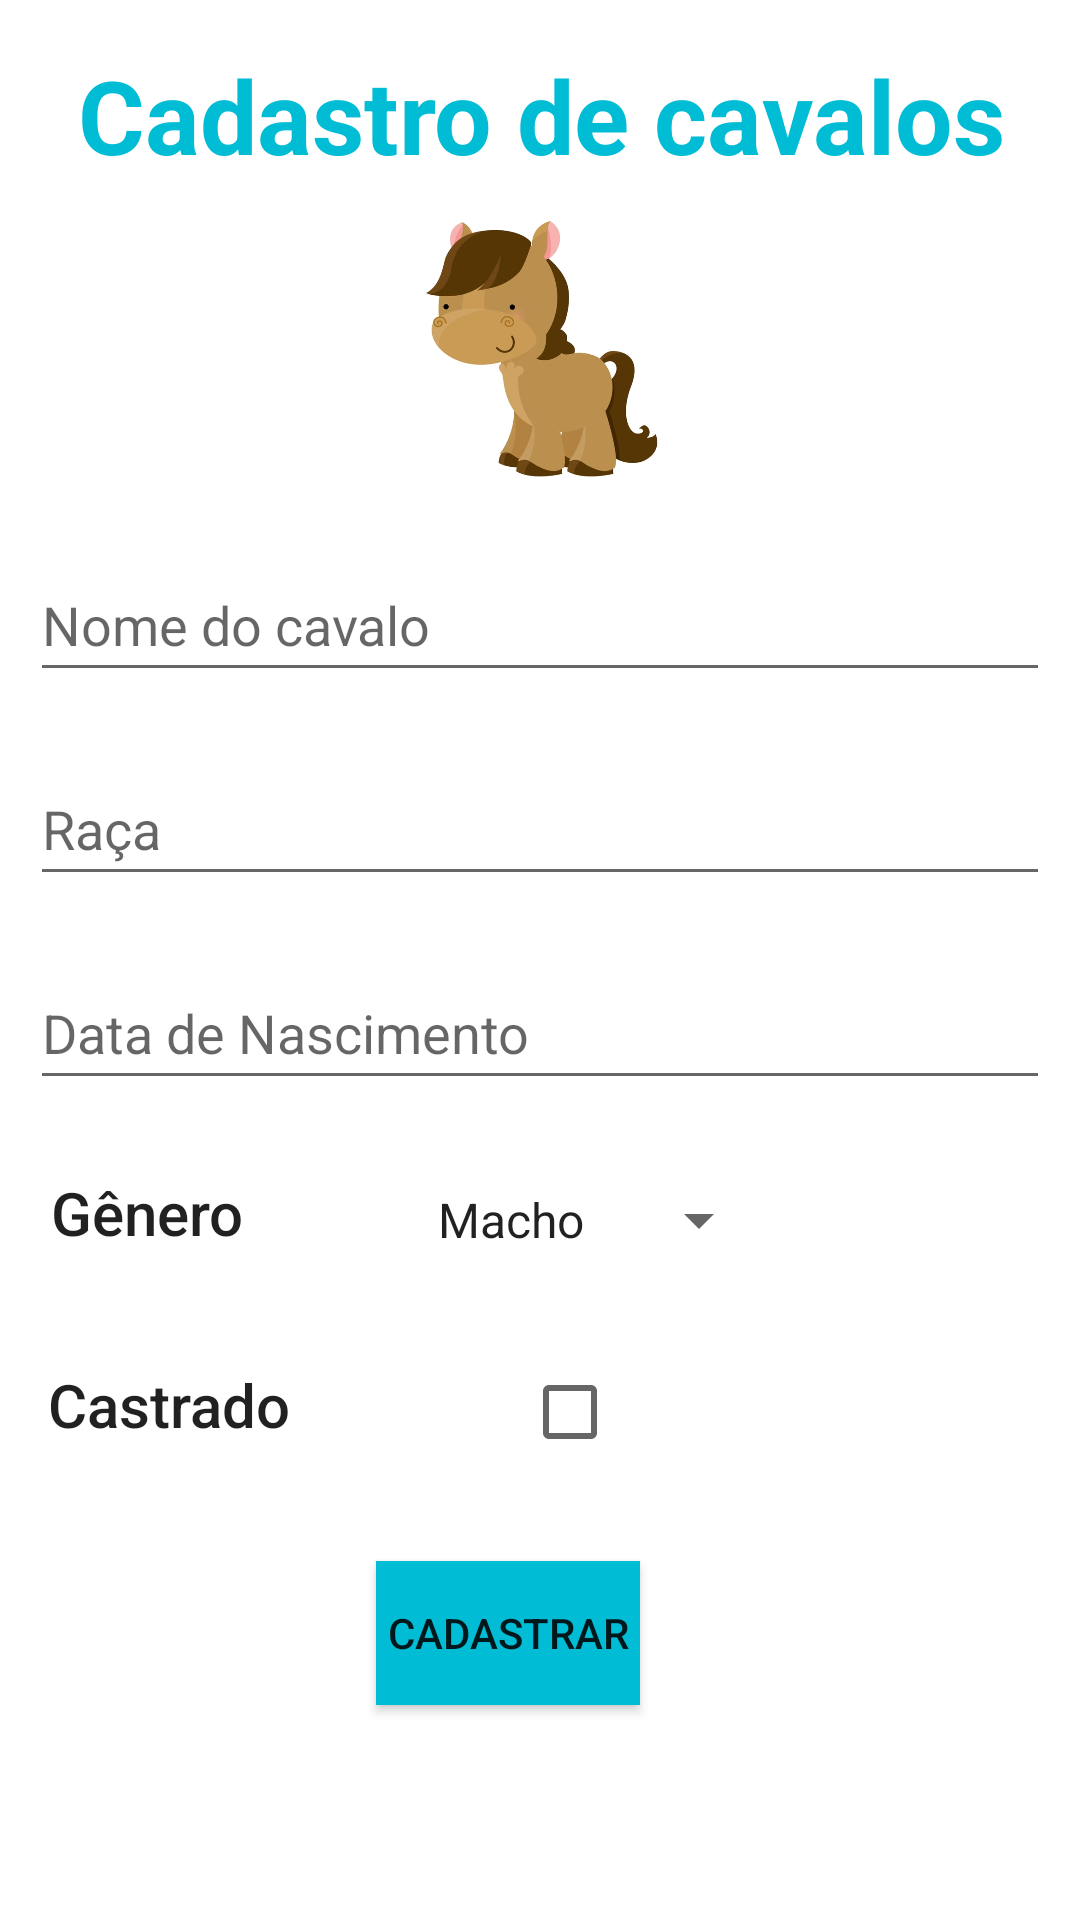

Here is an Android app screen rendered from its layout file. Give the layout XML and the strings, colors and styles it references.
<!-- AndroidManifest.xml: application theme Theme.CadastroCavalos -->
<!-- res/layout/activity_cadastro.xml -->
<?xml version="1.0" encoding="utf-8"?>
<androidx.constraintlayout.widget.ConstraintLayout xmlns:android="http://schemas.android.com/apk/res/android"
    xmlns:app="http://schemas.android.com/apk/res-auto"
    xmlns:tools="http://schemas.android.com/tools"
    android:layout_width="match_parent"
    android:layout_height="match_parent"
    android:backgroundTint="#00BCD4"
    android:padding="10dp"
    tools:context=".activities.CadastroActivity">

    <TextView
        android:id="@+id/textView2"
        android:layout_width="347dp"
        android:layout_height="54dp"
        android:text="@string/cadastro"
        android:textAlignment="center"
        android:textAppearance="@style/TextAppearance.AppCompat.Display3"
        android:textColor="#00BCD4"
        android:textSize="34sp"
        android:textStyle="bold"
        app:layout_constraintBottom_toBottomOf="parent"
        app:layout_constraintEnd_toEndOf="parent"
        app:layout_constraintHorizontal_bias="0.497"
        app:layout_constraintStart_toStartOf="parent"
        app:layout_constraintTop_toTopOf="parent"
        app:layout_constraintVertical_bias="0.01" />

    <EditText
        android:id="@+id/etNome"
        android:layout_width="match_parent"
        android:layout_height="wrap_content"
        android:layout_marginTop="20dp"
        android:ems="10"
        android:hint="Nome do cavalo"
        android:inputType="textPersonName"
        android:minHeight="48dp"
        app:layout_constraintEnd_toEndOf="parent"
        app:layout_constraintHorizontal_bias="0.526"
        app:layout_constraintStart_toStartOf="parent"
        app:layout_constraintTop_toBottomOf="@+id/imageView" />

    <EditText
        android:id="@+id/etRaca"
        android:layout_width="match_parent"
        android:layout_height="wrap_content"
        android:layout_marginTop="20dp"
        android:ems="10"
        android:hint="Raça"
        android:inputType="textPersonName"
        android:minHeight="48dp"
        app:layout_constraintEnd_toEndOf="@+id/etNome"
        app:layout_constraintStart_toStartOf="@+id/etNome"
        app:layout_constraintTop_toBottomOf="@+id/etNome" />

    <EditText
        android:id="@+id/etNascimento"
        android:layout_width="match_parent"
        android:layout_height="wrap_content"
        android:layout_marginTop="20dp"
        android:ems="10"
        android:hint="Data de Nascimento"
        android:inputType="date"
        android:minHeight="48dp"
        app:layout_constraintEnd_toEndOf="@+id/etRaca"
        app:layout_constraintStart_toStartOf="@+id/etRaca"
        app:layout_constraintTop_toBottomOf="@+id/etRaca" />

    <Spinner
        android:id="@+id/spnGenero"
        android:layout_width="119dp"
        android:layout_height="48dp"
        android:layout_marginStart="28dp"
        android:layout_marginTop="16dp"
        android:entries="@array/genero"
        app:layout_constraintEnd_toEndOf="@+id/etNascimento"
        app:layout_constraintHorizontal_bias="0.138"
        app:layout_constraintStart_toEndOf="@+id/textView3"
        app:layout_constraintTop_toBottomOf="@+id/etNascimento" />

    <TextView
        android:id="@+id/textView3"
        android:layout_width="78dp"
        android:layout_height="31dp"
        android:layout_marginTop="24dp"
        android:text="Gênero"
        android:textAppearance="@style/TextAppearance.AppCompat.Body2"
        android:textSize="20sp"
        app:layout_constraintEnd_toEndOf="parent"
        app:layout_constraintHorizontal_bias="0.027"
        app:layout_constraintStart_toStartOf="parent"
        app:layout_constraintTop_toBottomOf="@+id/etNascimento" />

    <CheckedTextView
        android:id="@+id/ctvCastrado"
        android:layout_width="190dp"
        android:layout_height="37dp"
        android:layout_marginTop="24dp"
        android:checkMark="?android:attr/listChoiceIndicatorMultiple"
        android:checked="false"
        android:text="Castrado"
        android:textAppearance="@style/TextAppearance.AppCompat.Body2"
        android:textSize="20sp"
        app:layout_constraintEnd_toEndOf="@+id/etNascimento"
        app:layout_constraintHorizontal_bias="0.039"
        app:layout_constraintStart_toStartOf="@+id/etNascimento"
        app:layout_constraintTop_toBottomOf="@+id/spnGenero" />

    <Button
        android:id="@+id/btnCadastrar"
        android:layout_width="wrap_content"
        android:layout_height="wrap_content"
        android:layout_marginTop="20dp"
        android:background="#00BCD4"
        android:backgroundTint="#00BCD4"
        android:text="Cadastrar"
        app:iconTint="#00BCD4"
        app:layout_constraintBottom_toBottomOf="parent"
        app:layout_constraintEnd_toEndOf="parent"
        app:layout_constraintHorizontal_bias="0.458"
        app:layout_constraintStart_toStartOf="parent"
        app:layout_constraintTop_toBottomOf="@+id/ctvCastrado"
        app:layout_constraintVertical_bias="0.123" />

    <ImageView
        android:id="@+id/imageView"
        android:layout_width="101dp"
        android:layout_height="93dp"
        app:layout_constraintEnd_toEndOf="parent"
        app:layout_constraintStart_toStartOf="parent"
        app:layout_constraintTop_toBottomOf="@+id/textView2"
        app:srcCompat="@drawable/horse" />
</androidx.constraintlayout.widget.ConstraintLayout>
<!-- resources referenced by this layout -->
<resources>
  <string-array name="genero">
          <item>Macho</item>
          <item>Fêmea</item>
      </string-array>
  <!-- drawable horse: png bitmap (drawable, 111147 bytes) -->
  <string name="cadastro">Cadastro de cavalos</string>
  <style name="Theme.CadastroCavalos" parent="Theme.MaterialComponents.DayNight.DarkActionBar">
          
          <item name="colorPrimary">#00BCD4</item>
          <item name="colorPrimaryVariant">@color/purple_700</item>
          <item name="colorOnPrimary">@color/white</item>
          
          <item name="colorSecondary">@color/teal_200</item>
          <item name="colorSecondaryVariant">@color/teal_700</item>
          <item name="colorOnSecondary">@color/black</item>
          
          <item name="android:statusBarColor" tools:targetApi="l">?attr/colorPrimaryVariant</item>
          
      </style>
  <!-- not gathered from this repository: default colours our renderer supplied (Android Studio template values) -->
  <color name="purple_700">#FF3700B3</color>
  <color name="teal_200">#FF03DAC5</color>
  <color name="teal_700">#FF018786</color>
  <color name="black">#FF000000</color>
  <color name="white">#FFFFFFFF</color>
</resources>
